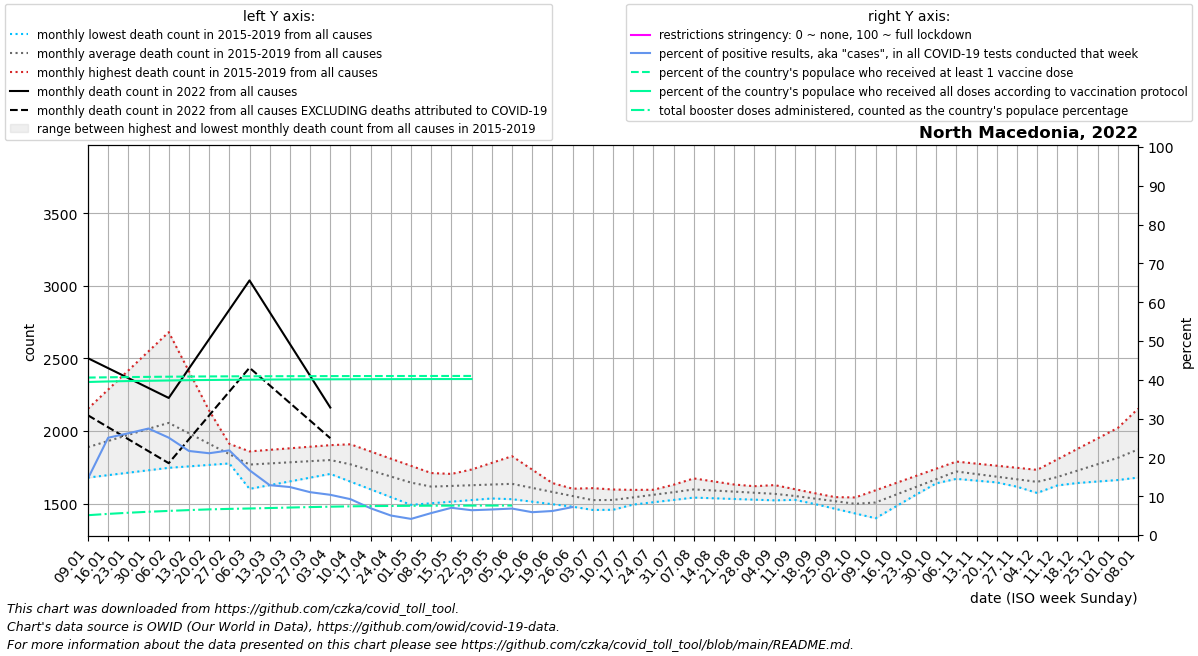

The file beside this chart, header and first rows:
date, location, time_unit, time, deaths_2010_all_ages, deaths_2011_all_ages, deaths_2012_all_ages, deaths_2013_all_ages, deaths_2014_all_ages, deaths_2015_all_ages, deaths_2016_all_ages, deaths_2017_all_ages, deaths_2018_all_ages, deaths_2019_all_ages, deaths_2020_all_ages, deaths_2021_all_ages, deaths_2022_all_ages, new_deaths, new_cases_smoothed, new_tests_smoothed, positive_test_percent, stringency_index, people_vaccinated, people_fully_vaccinated
2022-01-09, North Macedonia, monthly, 1, , , , , , , 1844, 2154, 1680, 1880, 1832, 3002, 2502, 393.0, 5277, 36239, 14.56, , 845043, 821308
2022-01-16, North Macedonia, monthly, 2, , , , , , , 1867, 2286, 1697, 1877, 1818, 2718, 2433, 407.0, 9879, 39309, 25.07, , 846425, 824192
2022-01-23, North Macedonia, monthly, 3, , , , , , , 1890, 2417, 1713, 1874, 1803, 2434, 2365, 421.0, 11380, 43407, 26.22, , 847655, 826265
2022-01-30, North Macedonia, monthly, 4, , , , , , , 1913, 2549, 1730, 1871, 1788, 2149, 2296, 435.0, 11911, 43407, 27.44, , 848771, 827730
2022-02-06, North Macedonia, monthly, 5, , , , , , 2105, 1880, 2681, 1747, 1868, 1774, 2145, 2228, 449.0, 10890, 43407, 25.09, , 849738, 829382
2022-02-13, North Macedonia, monthly, 6, , , , , , 2041, 1848, 2411, 1757, 1866, 1744, 2141, 2430, 487.0, 9402, 43407, 21.66, , 850506, 830935
2022-02-20, North Macedonia, monthly, 7, , , , , , 1976, 1815, 2142, 1767, 1864, 1714, 2137, 2632, 525.0, 7372, 35337, 21.07, , 851121, 832143
2022-02-27, North Macedonia, monthly, 8, , , , , , 1912, 1783, 1872, 1777, 1862, 1683, 2133, 2835, 563.0, 4860, 22183, 21.81, , 851546, 833094
2022-03-06, North Macedonia, monthly, 9, , , , , , 1848, 1750, 1602, 1787, 1860, 1653, 2235, 3037, 601.0, 3028, 18089, 16.7, , 851883, 833884
2022-03-13, North Macedonia, monthly, 10, , , , , , 1860, 1740, 1628, 1788, 1871, 1657, 2337, 2818, 503.5, 2117, 16435, 12.85, , 852188, 834474
2022-03-20, North Macedonia, monthly, 11, , , , , , 1872, 1730, 1654, 1788, 1882, 1661, 2439, 2600, 406.0, 1832, 14823, 12.37, , 852465, 834948
2022-03-27, North Macedonia, monthly, 12, , , , , , 1885, 1719, 1679, 1788, 1892, 1666, 2541, 2381, 308.5, 1786, 16182, 11.04, , 852710, 835314
2022-04-03, North Macedonia, monthly, 13, , , , , , 1897, 1709, 1705, 1789, 1903, 1670, 2643, 2162, 211.0, 1635, 15774, 10.36, , 852910, 835646
2022-04-10, North Macedonia, monthly, 14, , , , , , 1909, 1692, 1652, 1751, 1851, 1674, 2770, , 173.0, 1364, 14715, 9.242, , 853074, 835962
2022-04-17, North Macedonia, monthly, 15, , , , , , 1860, 1674, 1598, 1713, 1799, 1694, 2898, , 135.0, 948.6, 13755, 6.887, , 853209, 836239
2022-04-24, North Macedonia, monthly, 16, , , , , , 1810, 1657, 1545, 1675, 1748, 1714, 3026, , 97.0, 665.6, 13485, 5.026, , 853295, 836443
2022-05-01, North Macedonia, monthly, 17, , , , , , 1760, 1640, 1492, 1637, 1696, 1733, 3153, , 59.0, 499.1, 12205, 4.156, , 853422, 836691
2022-05-08, North Macedonia, monthly, 18, , , , , , 1711, 1630, 1503, 1599, 1644, 1753, 3013, , 51.8, 570.9, 10106, 5.663, , 853534, 836904
2022-05-15, North Macedonia, monthly, 19, , , , , , 1705, 1621, 1514, 1582, 1690, 1729, 2873, , 44.6, 567.7, 8107, 7.017, , 853612, 836996
2022-05-22, North Macedonia, monthly, 20, , , , , , 1699, 1611, 1525, 1565, 1736, 1705, 2733, , 37.4, 501.9, 7872, 6.392, , 853700, 837058
2022-05-29, North Macedonia, monthly, 21, , , , , , 1693, 1602, 1536, 1548, 1781, 1681, 2593, , 30.2, 500.3, 7613, 6.581, , , 
2022-06-05, North Macedonia, monthly, 22, , , , , , 1687, 1592, 1547, 1531, 1827, 1657, 2453, , 23.0, 499.7, 7322, 6.82, , , 
2022-06-12, North Macedonia, monthly, 23, , , , , , 1641, 1596, 1558, 1514, 1734, 1713, 2312, , 22.0, 395, 6715, 5.882, , , 
2022-06-19, North Macedonia, monthly, 24, , , , , , 1595, 1600, 1570, 1496, 1642, 1769, 2172, , 21.0, 332.9, 5416, 6.194, , , 
2022-06-26, North Macedonia, monthly, 25, , , , , , 1550, 1603, 1582, 1479, 1550, 1825, 2031, , 20.0, 226.7, 2262, 7.206, , , 
2022-07-03, North Macedonia, monthly, 26, , , , , , 1504, 1607, 1593, 1462, 1457, 1881, 1890, , , , , , , , 
2022-07-10, North Macedonia, monthly, 27, , , , , , 1458, 1598, 1594, 1478, 1500, 1937, 1889, , , , , , , , 
2022-07-17, North Macedonia, monthly, 28, , , , , , 1496, 1588, 1595, 1494, 1544, 1928, 1888, , , , , , , , 
2022-07-24, North Macedonia, monthly, 29, , , , , , 1534, 1579, 1596, 1510, 1587, 1920, 1887, , , , , , , , 
2022-07-31, North Macedonia, monthly, 30, , , , , , 1573, 1570, 1597, 1526, 1631, 1912, 1886, , , , , , , , 
2022-08-07, North Macedonia, monthly, 31, , , , , , 1611, 1566, 1598, 1542, 1674, 1903, 1950, , , , , , , , 
2022-08-14, North Macedonia, monthly, 32, , , , , , 1595, 1563, 1606, 1537, 1653, 1892, 2013, , , , , , , , 
2022-08-21, North Macedonia, monthly, 33, , , , , , 1579, 1559, 1613, 1532, 1632, 1880, 2077, , , , , , , , 
2022-08-28, North Macedonia, monthly, 34, , , , , , 1562, 1556, 1620, 1528, 1611, 1869, 2140, , , , , , , , 
2022-09-04, North Macedonia, monthly, 35, , , , , , 1546, 1552, 1628, 1523, 1590, 1857, 2204, , , , , , , , 
2022-09-11, North Macedonia, monthly, 36, , , , , , 1530, 1550, 1600, 1526, 1559, 1846, 2433, , , , , , , , 
2022-09-18, North Macedonia, monthly, 37, , , , , , 1498, 1548, 1572, 1530, 1529, 1826, 2662, , , , , , , , 
2022-09-25, North Macedonia, monthly, 38, , , , , , 1465, 1545, 1544, 1534, 1498, 1806, 2890, , , , , , , , 
2022-10-02, North Macedonia, monthly, 39, , , , , , 1432, 1543, 1516, 1537, 1468, 1785, 3119, , , , , , , , 
2022-10-09, North Macedonia, monthly, 40, , , , , , 1400, 1592, 1547, 1565, 1437, 1765, 2892, , , , , , , , 
2022-10-16, North Macedonia, monthly, 41, , , , , , 1481, 1642, 1578, 1594, 1514, 1902, 2666, , , , , , , , 
2022-10-23, North Macedonia, monthly, 42, , , , , , 1562, 1691, 1609, 1622, 1592, 2038, 2440, , , , , , , , 
2022-10-30, North Macedonia, monthly, 43, , , , , , 1642, 1741, 1640, 1651, 1669, 2175, 2213, , , , , , , , 
2022-11-06, North Macedonia, monthly, 44, , , , , , 1723, 1790, 1671, 1679, 1746, 2312, 2251, , , , , , , , 
2022-11-13, North Macedonia, monthly, 45, , , , , , 1710, 1776, 1659, 1672, 1703, 2619, 2289, , , , , , , , 
2022-11-20, North Macedonia, monthly, 46, , , , , , 1697, 1762, 1646, 1665, 1660, 2926, 2327, , , , , , , , 
2022-11-27, North Macedonia, monthly, 47, , , , , , 1684, 1747, 1634, 1658, 1617, 3233, 2365, , , , , , , , 
2022-12-04, North Macedonia, monthly, 48, , , , , , 1671, 1733, 1622, 1651, 1574, 3540, 2403, , , , , , , , 
2022-12-11, North Macedonia, monthly, 49, , , , , , 1658, 1805, 1632, 1697, 1626, 3847, 2445, , , , , , , , 
2022-12-18, North Macedonia, monthly, 50, , , , , , 1699, 1878, 1642, 1743, 1677, 3707, 2486, , , , , , , , 
2022-12-25, North Macedonia, monthly, 51, , , , , , 1740, 1950, 1653, 1788, 1729, 3567, 2528, , , , , , , , 
2023-01-01, North Macedonia, monthly, 52, , , , , , 1780, 2022, 1663, 1834, 1780, 3427, 2570, , , , , , , , 
2023-01-08, North Macedonia, monthly, 1, , , , , , 1821, 2154, 1680, 1880, 1832, 3287, 2502, , , , , , , , 
